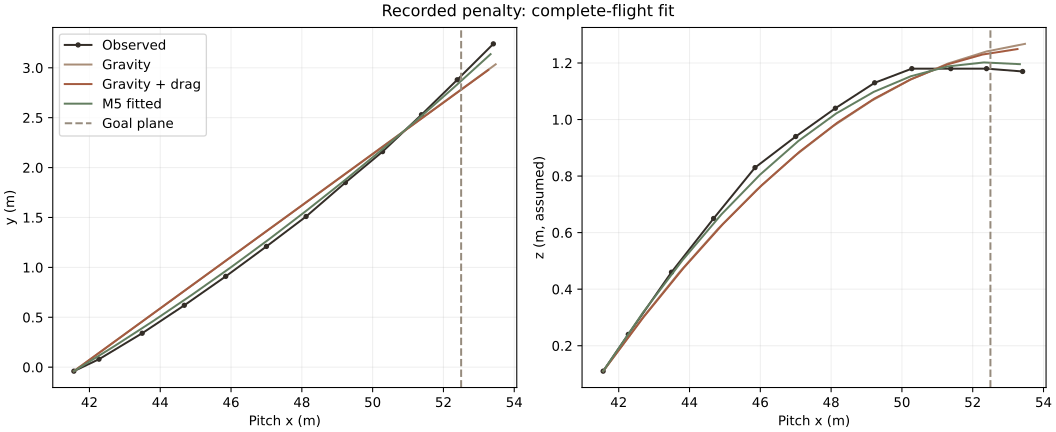

The data file committed next to this chart (first rows):
time_s, model, x_m, y_m, z_assumed_m
0.0, observed, 41.56, -0.04, 0.11
0.04, observed, 42.27, 0.08, 0.24
0.08, observed, 43.49, 0.34, 0.46
0.12, observed, 44.68, 0.62, 0.65
0.16, observed, 45.85, 0.91, 0.83
0.2, observed, 47.0, 1.21, 0.94
0.24, observed, 48.12, 1.51, 1.04
0.28, observed, 49.23, 1.85, 1.13
0.32, observed, 50.28, 2.16, 1.18
0.36, observed, 51.38, 2.53, 1.18
0.4, observed, 52.39, 2.88, 1.18
0.44, observed, 53.41, 3.24, 1.17
0.0, M5_fitted, 41.56, -0.04, 0.11
0.04, M5_fitted, 42.68, 0.2062, 0.3173
0.08, M5_fitted, 43.8, 0.4618, 0.502
0.12, M5_fitted, 44.9, 0.7266, 0.6646
0.16, M5_fitted, 45.99, 1, 0.8052
0.2, M5_fitted, 47.07, 1.282, 0.9241
0.24, M5_fitted, 48.14, 1.572, 1.022
0.28, M5_fitted, 49.2, 1.87, 1.098
0.32, M5_fitted, 50.25, 2.176, 1.153
0.36, M5_fitted, 51.29, 2.489, 1.188
0.4, M5_fitted, 52.32, 2.81, 1.202
0.44, M5_fitted, 53.33, 3.137, 1.196
0.0, M0, 41.56, -0.04, 0.11
0.04, M0, 42.64, 0.2395, 0.234
0.08, M0, 43.73, 0.5191, 0.358
0.12, M0, 44.81, 0.7986, 0.482
0.16, M0, 45.89, 1.078, 0.606
0.2, M0, 46.98, 1.358, 0.7301
0.24, M0, 48.06, 1.637, 0.8541
0.28, M0, 49.14, 1.917, 0.9781
0.32, M0, 50.23, 2.196, 1.102
0.36, M0, 51.31, 2.476, 1.226
0.4, M0, 52.39, 2.755, 1.35
0.44, M0, 53.48, 3.035, 1.474
0.0, M1, 41.56, -0.04, 0.11
0.04, M1, 42.64, 0.2395, 0.2937
0.08, M1, 43.73, 0.5191, 0.4618
0.12, M1, 44.81, 0.7986, 0.6141
0.16, M1, 45.89, 1.078, 0.7507
0.2, M1, 46.98, 1.358, 0.8717
0.24, M1, 48.06, 1.637, 0.9769
0.28, M1, 49.14, 1.917, 1.066
0.32, M1, 50.23, 2.196, 1.14
0.36, M1, 51.31, 2.476, 1.198
0.4, M1, 52.39, 2.755, 1.241
0.44, M1, 53.48, 3.035, 1.268
0.0, M2, 41.56, -0.04, 0.11
0.04, M2, 42.63, 0.1701, 0.3191
0.08, M2, 43.7, 0.3984, 0.5058
0.12, M2, 44.78, 0.645, 0.6702
0.16, M2, 45.86, 0.9099, 0.8122
0.2, M2, 46.94, 1.193, 0.9318
0.24, M2, 48.03, 1.494, 1.029
0.28, M2, 49.12, 1.814, 1.104
0.32, M2, 50.22, 2.152, 1.157
0.36, M2, 51.32, 2.508, 1.187
0.4, M2, 52.42, 2.882, 1.195
0.44, M2, 53.53, 3.275, 1.18
... 36 more rows
